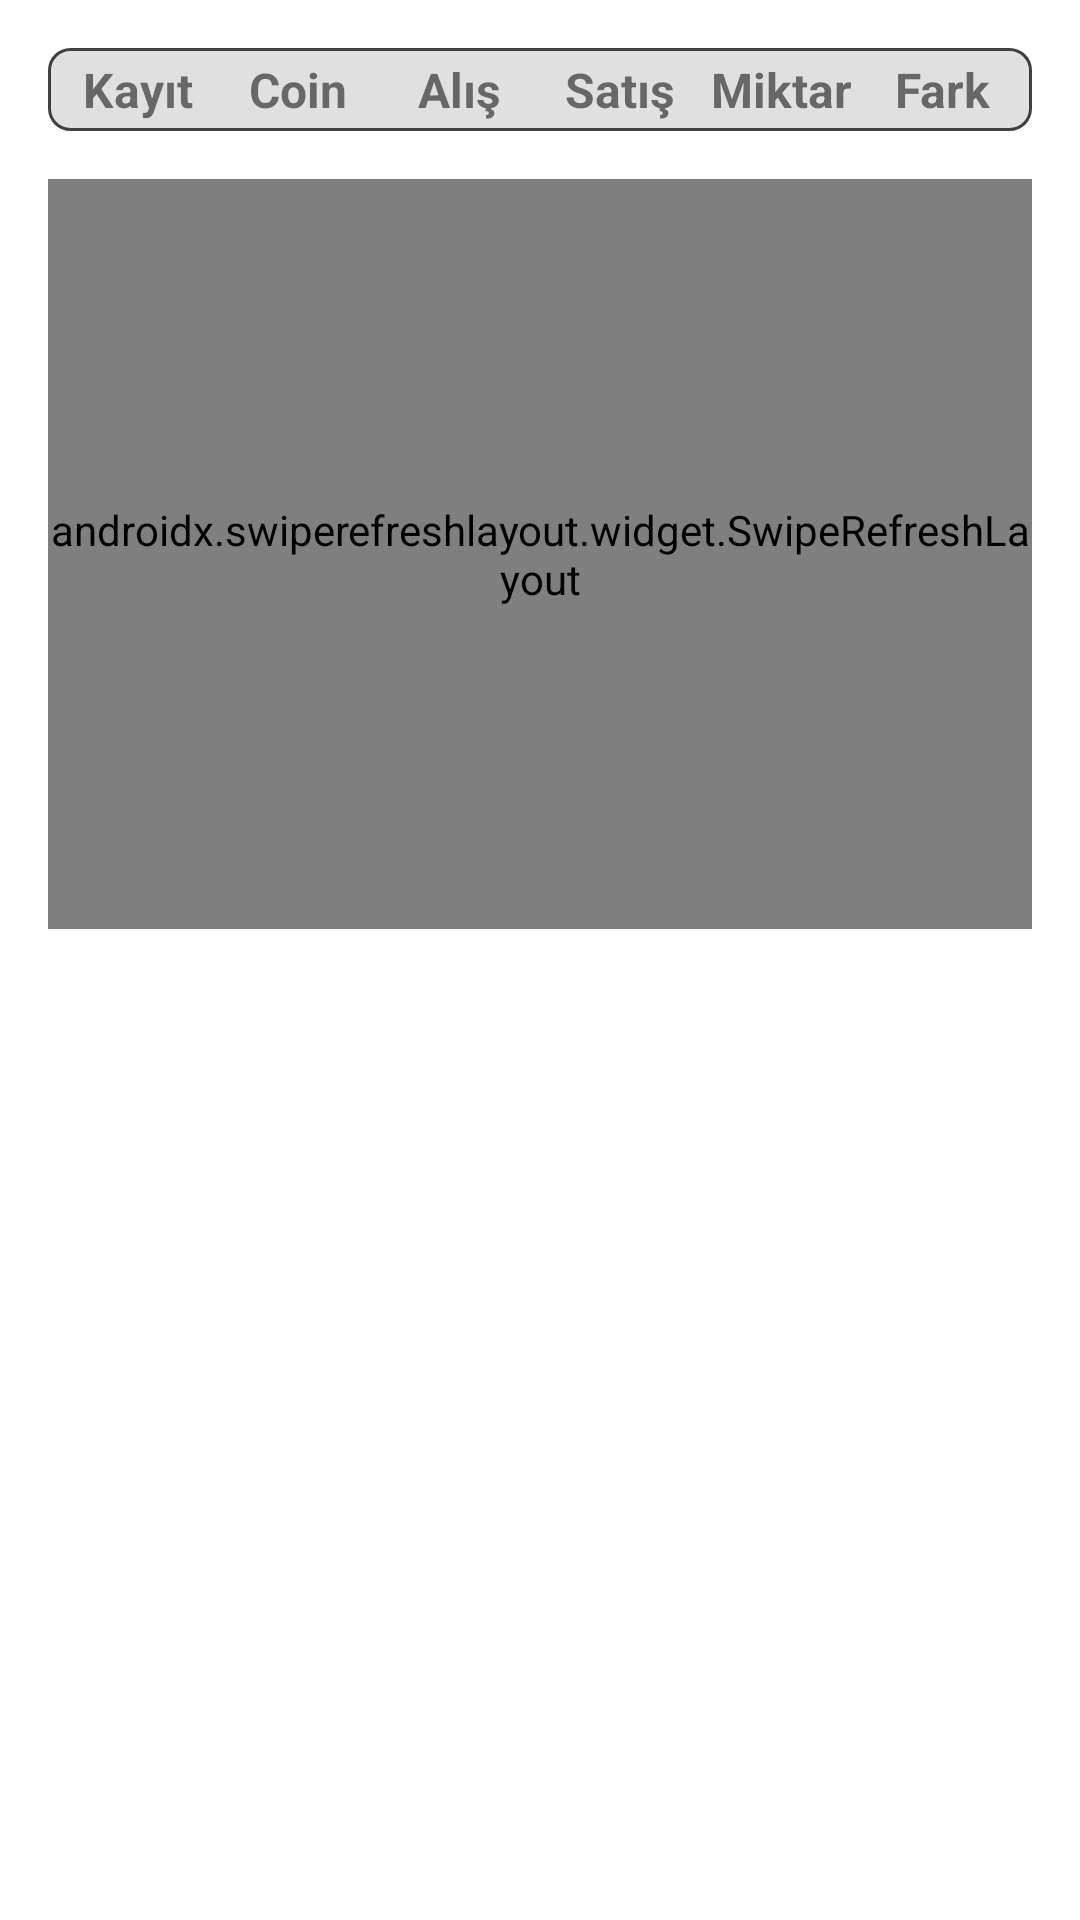

Here is an Android app screen rendered from its layout file. Give the layout XML and the strings, colors and styles it references.
<!-- AndroidManifest.xml: application theme Theme.CoinTracker -->
<!-- res/layout/fragment_feed.xml -->
<?xml version="1.0" encoding="utf-8"?>
<layout xmlns:android="http://schemas.android.com/apk/res/android">


    <LinearLayout
        android:layout_width="match_parent"
        android:layout_height="match_parent"
        android:orientation="vertical">

        <LinearLayout
            android:layout_width="match_parent"
            android:layout_height="wrap_content"
            android:layout_marginStart="16dp"
            android:layout_marginTop="16dp"
            android:layout_marginEnd="16dp"
            android:background="@drawable/ic_bg"
            android:orientation="horizontal">

            <TextView
                android:layout_width="0dp"
                android:layout_height="wrap_content"
                android:layout_weight="1"
                android:gravity="center"
                android:text="@string/record"
                android:textSize="16sp" />

            <TextView
                android:layout_width="0dp"
                android:layout_height="wrap_content"
                android:layout_weight="1"
                android:gravity="center"
                android:text="@string/coin_name"
                android:textSize="16sp" />

            <TextView
                android:layout_width="0dp"
                android:layout_height="wrap_content"
                android:layout_weight="1"
                android:gravity="center"
                android:text="@string/buyed_price"
                android:textSize="16sp" />

            <TextView
                android:layout_width="0dp"
                android:layout_height="wrap_content"
                android:layout_weight="1"
                android:gravity="center"
                android:text="@string/actual_price"
                android:textSize="16sp" />

            <TextView
                android:layout_width="0dp"
                android:layout_height="wrap_content"
                android:layout_weight="1"
                android:gravity="center"
                android:text="@string/buyed_unit"
                android:textSize="16sp" />

            <TextView
                android:layout_width="0dp"
                android:layout_height="wrap_content"
                android:layout_weight="1"
                android:gravity="center"
                android:text="@string/difference"
                android:textSize="16sp" />
        </LinearLayout>

        <androidx.swiperefreshlayout.widget.SwipeRefreshLayout
            android:id="@+id/srl"
            android:layout_width="match_parent"
            android:layout_height="250dp"
            android:layout_margin="16dp">

            <androidx.recyclerview.widget.RecyclerView
                android:id="@+id/coinrv"
                android:layout_width="match_parent"
                android:layout_height="wrap_content"
                android:layout_marginStart="16dp"
                android:layout_marginTop="8dp"
                android:layout_marginEnd="16dp" />
        </androidx.swiperefreshlayout.widget.SwipeRefreshLayout>

        <LinearLayout
            android:layout_width="match_parent"
            android:layout_height="match_parent"
            android:orientation="horizontal">

            <LinearLayout
                android:layout_width="match_parent"
                android:layout_height="match_parent"
                android:gravity="end">

                <ImageView
                    android:id="@+id/add_coin"
                    android:layout_width="48dp"
                    android:layout_height="48dp"
                    android:layout_gravity="bottom"
                    android:layout_marginStart="16dp"
                    android:layout_marginEnd="16dp"
                    android:layout_marginBottom="16dp"
                    android:src="@drawable/add" />
            </LinearLayout>
        </LinearLayout>
    </LinearLayout>
</layout>
<!-- resources referenced by this layout -->
<resources>
  <!-- drawable ic_bg (drawable) -->
  <?xml version="1.0" encoding="UTF-8"?>
  <shape xmlns:android="http://schemas.android.com/apk/res/android">
      <solid android:color="#E0E0E0" />
  
      <stroke
          android:width="1dp"
          android:color="#404040" />
  
      <padding
          android:bottom="3dp"
          android:left="3dp"
          android:right="3dp"
          android:top="3dp" />
  
      <corners android:radius="7dp" />
  </shape>
  <string name="actual_price"><b>Satış</b></string>
  <string name="buyed_price"><b>Alış</b></string>
  <string name="buyed_unit"><b>Miktar</b></string>
  <string name="coin_name"><b>Coin</b></string>
  <string name="difference"><b>Fark</b></string>
  <string name="record"><b>Kayıt</b></string>
  <style name="Theme.CoinTracker" parent="Theme.MaterialComponents.DayNight.DarkActionBar">
          
          <item name="colorPrimary">@color/black</item>
          <item name="colorPrimaryVariant">@color/black</item>
          <item name="colorOnPrimary">@color/white</item>
          
          <item name="colorSecondary">@color/black</item>
          <item name="colorSecondaryVariant">@color/black</item>
          <item name="colorOnSecondary">@color/black</item>
          
          <item name="android:statusBarColor" tools:targetApi="l">?attr/colorPrimaryVariant</item>
          
      </style>
  <!-- not gathered from this repository: default colours our renderer supplied (Android Studio template values) -->
  <color name="black">#FF000000</color>
  <color name="white">#FFFFFFFF</color>
</resources>
